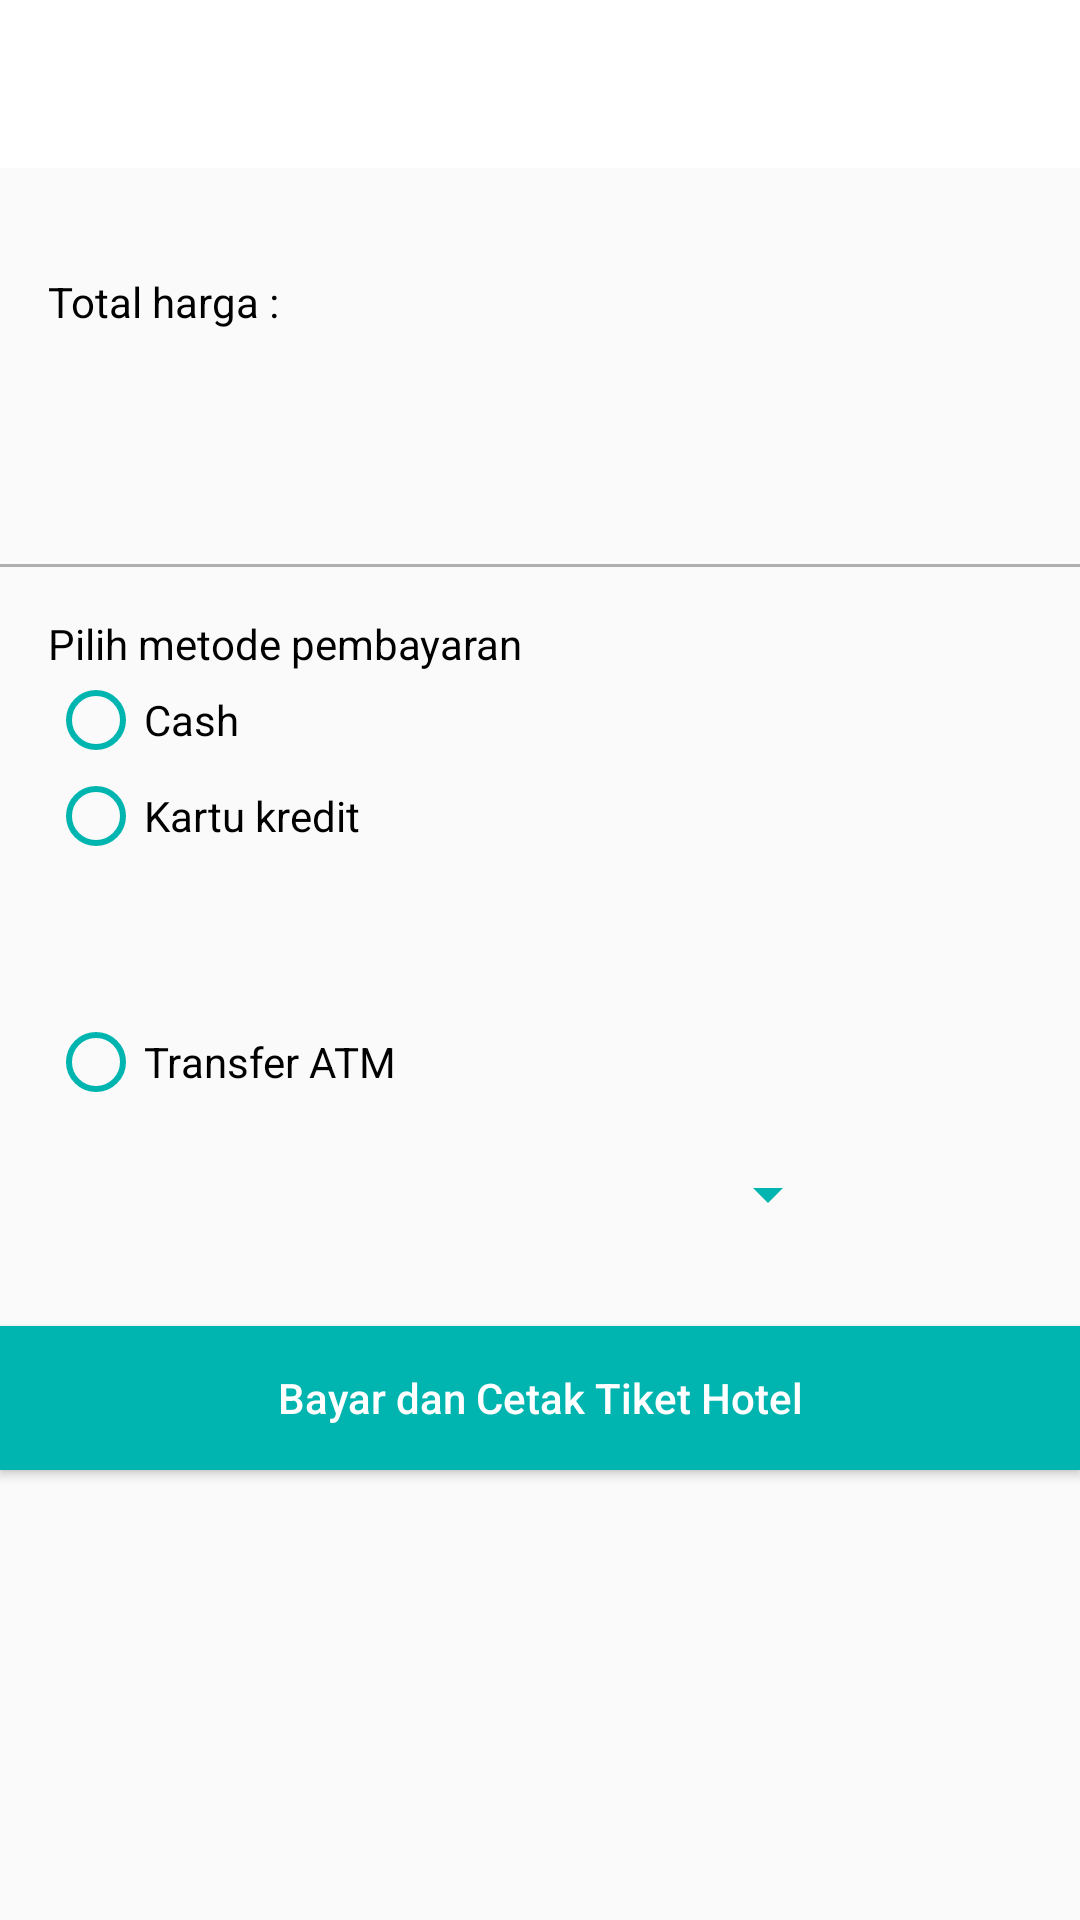

Reconstruct the res/layout file that produces this screen, plus the resources it refers to.
<!-- AndroidManifest.xml: application theme CustomTheme -->
<!-- res/layout/activity_payment.xml -->
<?xml version="1.0" encoding="utf-8"?>
<LinearLayout xmlns:android="http://schemas.android.com/apk/res/android"
    xmlns:app="http://schemas.android.com/apk/res-auto"
    android:layout_width="match_parent"
    android:layout_height="match_parent"
    android:orientation="vertical">
    <android.support.v7.widget.Toolbar
        android:id="@+id/toolbar_payment"
        android:minHeight="?attr/actionBarSize"
        android:layout_width="match_parent"
        android:layout_height="wrap_content"
        app:titleTextColor="@android:color/white"
        android:background="?attr/colorPrimary"/>
    <LinearLayout
        android:orientation="horizontal"
        android:padding="16dp"
        android:layout_width="match_parent"
        android:layout_height="wrap_content">
        <LinearLayout
            android:layout_weight="1"
            android:orientation="vertical"
            android:layout_width="0dp"
            android:layout_height="wrap_content">
            <TextView
                android:id="@+id/txt_judul"
                android:textColor="@android:color/black"
                android:layout_width="wrap_content"
                android:layout_height="wrap_content" />
            <TextView
                android:text="@string/total_harga"
                android:textColor="@android:color/black"
                android:layout_width="wrap_content"
                android:layout_height="wrap_content" />
            <TextView
                android:id="@+id/txt_harga"
                android:textColor="@android:color/black"
                android:layout_width="wrap_content"
                android:layout_height="wrap_content" />
        </LinearLayout>
        <ImageView
            android:id="@+id/img_hotel"
            android:scaleType="centerCrop"
            android:layout_weight="1"
            android:layout_width="0dp"
            android:layout_height="100dp"
            android:contentDescription="@string/minus" />
    </LinearLayout>
    <View
        android:background="#afafaf"
        android:layout_width="match_parent"
        android:layout_height="1dp"/>
    <LinearLayout
        android:orientation="vertical"
        android:padding="16dp"
        android:layout_width="match_parent"
        android:layout_height="wrap_content">
        <TextView
            android:text="@string/pembayaran"
            android:textColor="@android:color/black"
            android:layout_width="wrap_content"
            android:layout_height="wrap_content" />
        <RadioGroup
            android:layout_width="match_parent"
            android:layout_height="wrap_content">
            <RadioButton
                android:text="@string/cash"
                android:layout_width="wrap_content"
                android:layout_height="wrap_content" />
            <RadioButton
                android:text="@string/kartu_kredit"
                android:layout_width="wrap_content"
                android:layout_height="wrap_content" />
        </RadioGroup>
        <LinearLayout
            android:orientation="horizontal"
            android:gravity="center"
            android:layout_width="match_parent"
            android:layout_height="wrap_content"
            android:baselineAligned="false">
            <LinearLayout
                android:layout_weight="1"
                android:orientation="vertical"
                android:gravity="center"
                android:layout_width="0dp"
                android:layout_height="wrap_content">
                <ImageView
                    android:id="@+id/img_visa"
                    android:src="@drawable/visa"
                    android:layout_width="match_parent"
                    android:layout_height="50dp"
                    android:contentDescription="@string/minus" />
            </LinearLayout>
            <LinearLayout
                android:layout_weight="1"
                android:orientation="vertical"
                android:gravity="center"
                android:layout_width="0dp"
                android:layout_height="wrap_content">
                <ImageView
                    android:id="@+id/img_mastercard"
                    android:src="@drawable/mastercard"
                    android:layout_width="match_parent"
                    android:layout_height="50dp"
                    android:contentDescription="@string/minus" />
            </LinearLayout>
        </LinearLayout>
        <RadioGroup
            android:layout_width="match_parent"
            android:layout_height="wrap_content">
            <RadioButton
                android:text="@string/transfer_atm"
                android:layout_width="wrap_content"
                android:layout_height="wrap_content" />
        </RadioGroup>
        <LinearLayout
            android:orientation="vertical"
            android:padding="16dp"
            android:gravity="center"
            android:layout_width="match_parent"
            android:layout_height="wrap_content">
            <Spinner

                android:id="@+id/spin_bank"
                android:layout_width="200dp"
                android:layout_height="wrap_content"/>
        </LinearLayout>
    </LinearLayout>
    <Button
        android:id="@+id/btn_bayar"
        android:background="@color/colorAccent"
        android:textColor="@android:color/white"
        android:text="@string/bayar"
        android:textAllCaps="false"
        android:layout_width="match_parent"
        android:layout_height="wrap_content" />
</LinearLayout>
<!-- resources referenced by this layout -->
<resources>
  <color name="colorAccent">#00b5b0</color>
  <string name="bayar">Bayar dan Cetak Tiket Hotel</string>
  <string name="cash">Cash</string>
  <string name="kartu_kredit">Kartu kredit</string>
  <string name="minus">-</string>
  <string name="pembayaran">Pilih metode pembayaran</string>
  <string name="total_harga">Total harga :</string>
  <string name="transfer_atm">Transfer ATM</string>
  <style name="CustomTheme" parent="CustomTheme.Base" />
  <style name="CustomTheme.Base" parent="Theme.AppCompat.Light.DarkActionBar">
          <item name="windowNoTitle">true</item>
          <item name="windowActionBar">false</item>
          <item name="colorPrimary">@color/colorPrimary</item>
          <item name="colorPrimaryDark">@color/colorPrimaryDark</item>
          <item name="colorAccent">@color/colorAccent</item>
          <item name="drawerArrowStyle">@style/DrawerArrowStyle</item>
          <item name="android:textColorSecondary">@color/colorAccent</item>
      </style>
  <color name="colorPrimary">#ffffff</color>
  <color name="colorPrimaryDark">#038e8a</color>
  <style name="DrawerArrowStyle" parent="@style/Widget.AppCompat.DrawerArrowToggle">
          <item name="spinBars">true</item>
          <item name="color">@color/colorPrimaryDark</item>
      </style>
</resources>
